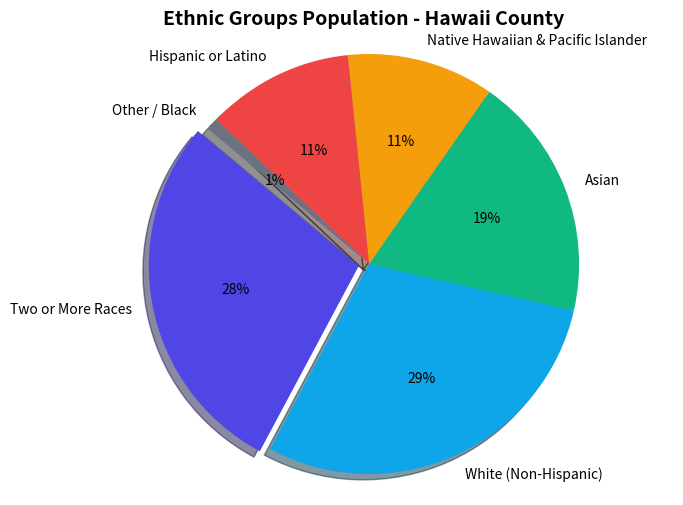

This figure's Python source:
import matplotlib.pyplot as plt

# Data for Hawaii County Ethnic Groups
labels = [
    'Two or More Races',
    'White (Non-Hispanic)',
    'Asian',
    'Native Hawaiian & Pacific Islander',
    'Hispanic or Latino',
    'Other / Black',
]
sizes = [30, 31, 20, 12, 12, 1]
colors = ['#4F46E5', '#0EA5E9', '#10B981', '#F59E0B', '#EF4444', '#6B7280']
explode = (0.05, 0, 0, 0, 0, 0)  # highlight the largest multiracial segment

plt.figure(figsize=(8, 6))
plt.pie(
    sizes,
    explode=explode,
    labels=labels,
    autopct='%1.0f%%',
    shadow=True,
    startangle=140,
    colors=colors,
)
plt.title('Ethnic Groups Population - Hawaii County', fontsize=14, fontweight='bold')
plt.axis('equal')
out = r'C:\Users\rrdeveloper\MonoRepo\assets\hawaii_county_ethnic_pie.png'
plt.savefig(out, dpi=150, bbox_inches='tight')
print(f'Saved {out}')
plt.show()
